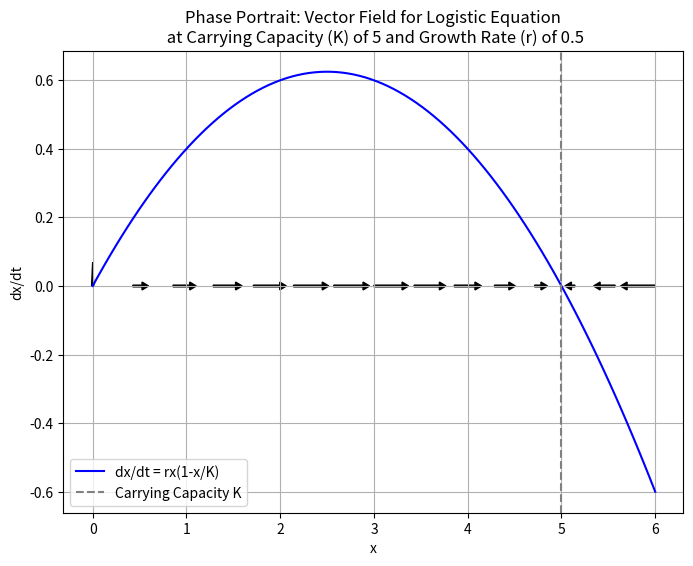

Reproduce this figure in Python.
# phase portrait of logistic growth in phase space (for introduction thesis)

import numpy as np
import matplotlib.pyplot as plt

def xdot(x, r, K):
    return r * x * (1 - x / K)    

# Parameters
K = 5
r = 0.5

# Define the range of x values
x = np.linspace(0, 1.2*K, 100)

# Calculate the derivative dx/dt
xdots = xdot(x, r, K)

# Plot the direction field with vectors
plt.figure(figsize=(8, 6))
plt.plot(x, xdots, color='blue', label='dx/dt = rx(1-x/K)')
plt.axvline(x=5, color='gray', linestyle='--', label='Carrying Capacity K')


# Add vectors
x_vector = np.linspace(0, 1.2*K, 15)
for x_vec in x_vector:  # Adjust step size a)s needed
    plt.arrow(x_vec, 0, xdot(x_vec, r, K)/2, 0, width=0.005, head_width=0.023, head_length=0.07, fc='black', ec='black')

# Add labels and legend
plt.xlabel('x')
plt.ylabel('dx/dt')
plt.title('Phase Portrait: Vector Field for Logistic Equation\n at Carrying Capacity (K) of 5 and Growth Rate (r) of 0.5')
plt.legend()

# Show plot
plt.grid(True)
plt.show()
